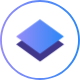
t = 0.00 s
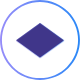
t = 0.23 s
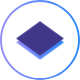
t = 0.45 s
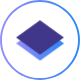
t = 0.77 s
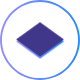
t = 0.96 s
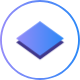
t = 1.28 s

The animated SVG that drew these frames (rendered in a browser with its animation timeline set to each time). Animation: 2 CSS @keyframes rules; one cycle of 1.50 s, repeats indefinitely.

<svg xmlns="http://www.w3.org/2000/svg" style="height:80px;width:80px" viewBox="0 0 842 842"><style>@keyframes anim{0%,14.99%,99.99%{fill:url(#linearGradient-1)}15%{transform:translateY(40px) translateX(5px);fill:#40368a}44.99%,69.99%{fill:#40368a}45%{transform:translateY(0) translateX(5px);fill:#40368a}70%{transform:translateY(40px) translateX(5px);fill:url(#linearGradient-1)}}@keyframes anim_reverse{0%,14.99%,99.99%{fill:#40368a}15%{transform:translateY(-40px);fill:url(#linearGradient-1)}44.99%,69.99%{fill:url(#linearGradient-1)}45%{transform:translateY(0);fill:url(#linearGradient-1)}70%{transform:translateY(-40px);fill:#40368a}}</style><defs><linearGradient id="linearGradient-1" x1=".003%" x2="100.01%" y1="50.004%" y2="50.004%"><stop offset="0%" stop-color="#968CF9"/><stop offset="99.2%" stop-color="#2B88F7"/></linearGradient></defs><g id="Page-1" fill="none" fill-rule="evenodd"><g id="wppb" fill-rule="nonzero"><path style="transform:translateY(0);animation:anim_reverse 1500ms infinite linear" fill="#40368a" d="M673.6 467L421.9 648.7 170.3 467l251.6-181.6z"/><path style="transform:translateY(0) translateX(5px);animation:anim 1500ms infinite linear" fill="url(#linearGradient-1)" d="M667.7 385.4L416.1 567 164.4 385.4l251.7-181.7z"/><path style="animation:circle 1s infinite linear;transform-origin:center center" fill="url(#linearGradient-1)" d="M420.9 842c-56.8 0-111.9-11.1-163.7-33.1-50.1-21.2-95.1-51.5-133.7-90.1-38.6-38.6-69-83.6-90.1-133.7C11.5 533.2.3 478.1.3 421.4c0-56.8 11.1-111.9 33.1-163.7 21.2-50.1 51.5-95.1 90.1-133.7 38.6-38.6 83.6-69 133.7-90.1C309.1 12 364.2.8 420.9.8c56.7 0 111.9 11.1 163.7 33.1 50.1 21.2 95.1 51.5 133.7 90.1 38.6 38.6 69 83.6 90.1 133.7 21.9 51.9 33.1 107 33.1 163.7 0 56.8-11.1 111.9-33.1 163.7-21.2 50.1-51.5 95.1-90.1 133.7-38.6 38.6-83.6 69-133.7 90.1-51.8 21.9-106.9 33.1-163.7 33.1zm0-821.4c-54.1 0-106.6 10.6-156 31.5-47.7 20.2-90.6 49.1-127.4 85.9-36.8 36.8-65.7 79.6-85.9 127.4-20.9 49.4-31.5 101.9-31.5 156 0 54.1 10.6 106.6 31.5 156 20.2 47.7 49.1 90.6 85.9 127.4 36.8 36.8 79.6 65.7 127.4 85.9 49.4 20.9 101.9 31.5 156 31.5 54.1 0 106.6-10.6 156-31.5 47.7-20.2 90.6-49.1 127.4-85.9 36.8-36.8 65.7-79.6 85.9-127.4 20.9-49.4 31.5-101.9 31.5-156 0-54.1-10.6-106.6-31.5-156-20.2-47.7-49.1-90.6-85.9-127.4-36.8-36.8-79.6-65.7-127.4-85.9-49.4-20.9-101.9-31.5-156-31.5z"/></g></g></svg>